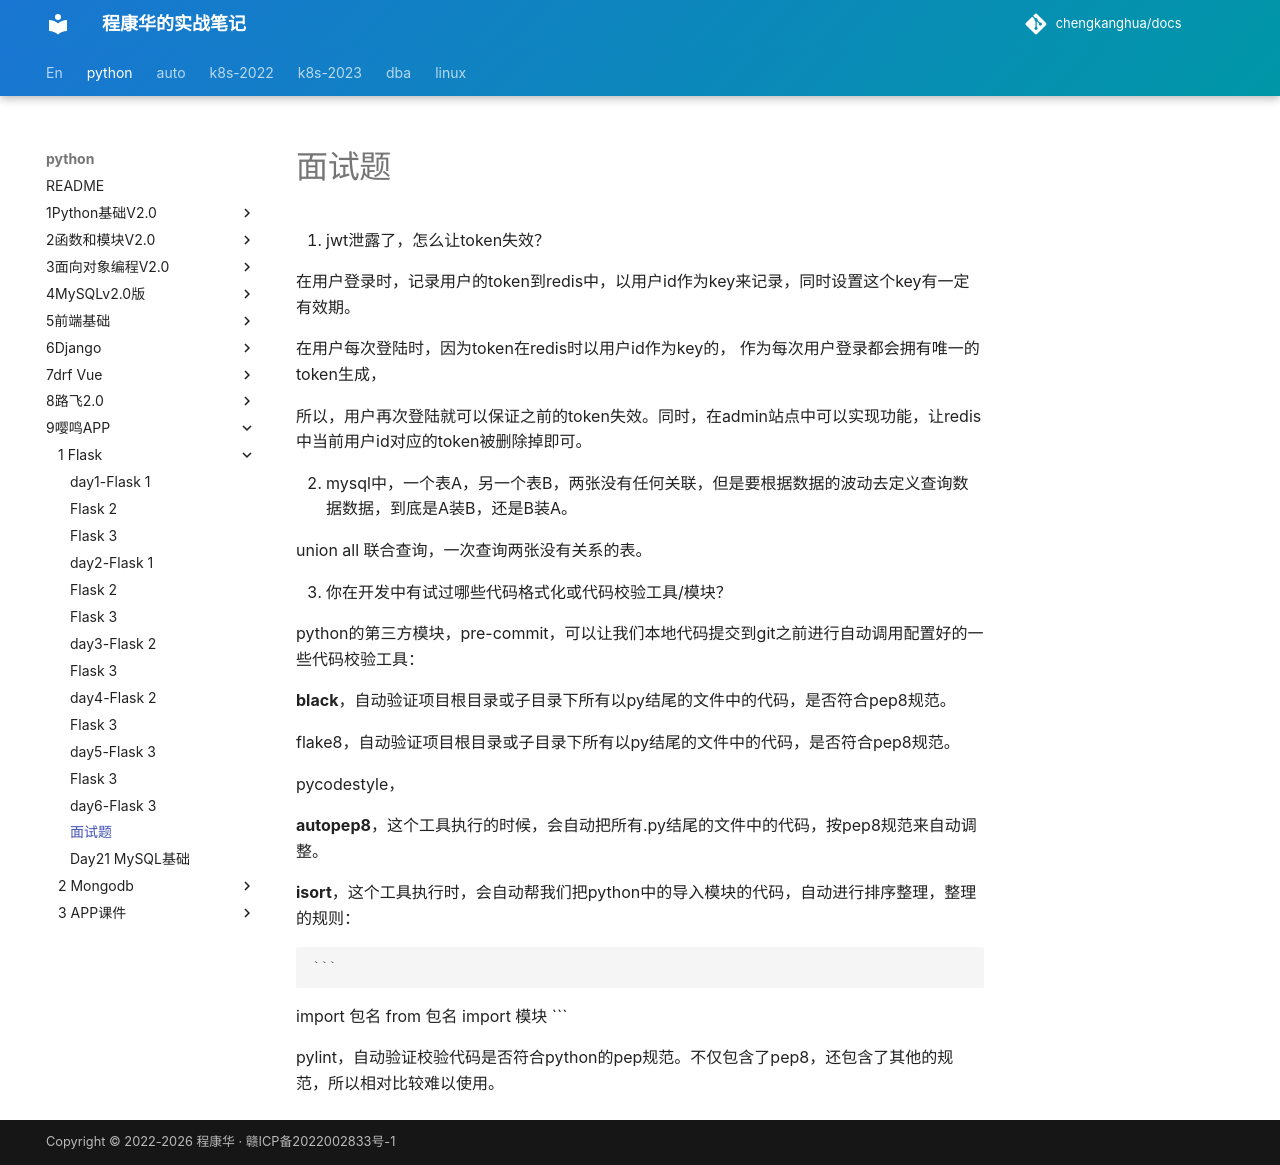

repository: chengkanghua/docs · page: python/9嘤鸣APP/1-Flask/day6-flask/面试题.html · generator: mkdocs

1. jwt泄露了，怎么让token失效？

   在用户登录时，记录用户的token到redis中，以用户id作为key来记录，同时设置这个key有一定有效期。

   在用户每次登陆时，因为token在redis时以用户id作为key的， 作为每次用户登录都会拥有唯一的token生成，

   所以，用户再次登陆就可以保证之前的token失效。同时，在admin站点中可以实现功能，让redis中当前用户id对应的token被删除掉即可。

2. mysql中，一个表A，另一个表B，两张没有任何关联，但是要根据数据的波动去定义查询数据数据，到底是A装B，还是B装A。

   union all 联合查询，一次查询两张没有关系的表。





3. 你在开发中有试过哪些代码格式化或代码校验工具/模块？

   python的第三方模块，pre-commit，可以让我们本地代码提交到git之前进行自动调用配置好的一些代码校验工具：

   **black**，自动验证项目根目录或子目录下所有以py结尾的文件中的代码，是否符合pep8规范。

   flake8，自动验证项目根目录或子目录下所有以py结尾的文件中的代码，是否符合pep8规范。

   pycodestyle，

   **autopep8**，这个工具执行的时候，会自动把所有.py结尾的文件中的代码，按pep8规范来自动调整。

   **isort**，这个工具执行时，会自动帮我们把python中的导入模块的代码，自动进行排序整理，整理的规则：

    ```
   import 包名
   from 包名 import 模块
    ```

   pylint，自动验证校验代码是否符合python的pep规范。不仅包含了pep8，还包含了其他的规范，所以相对比较难以使用。
